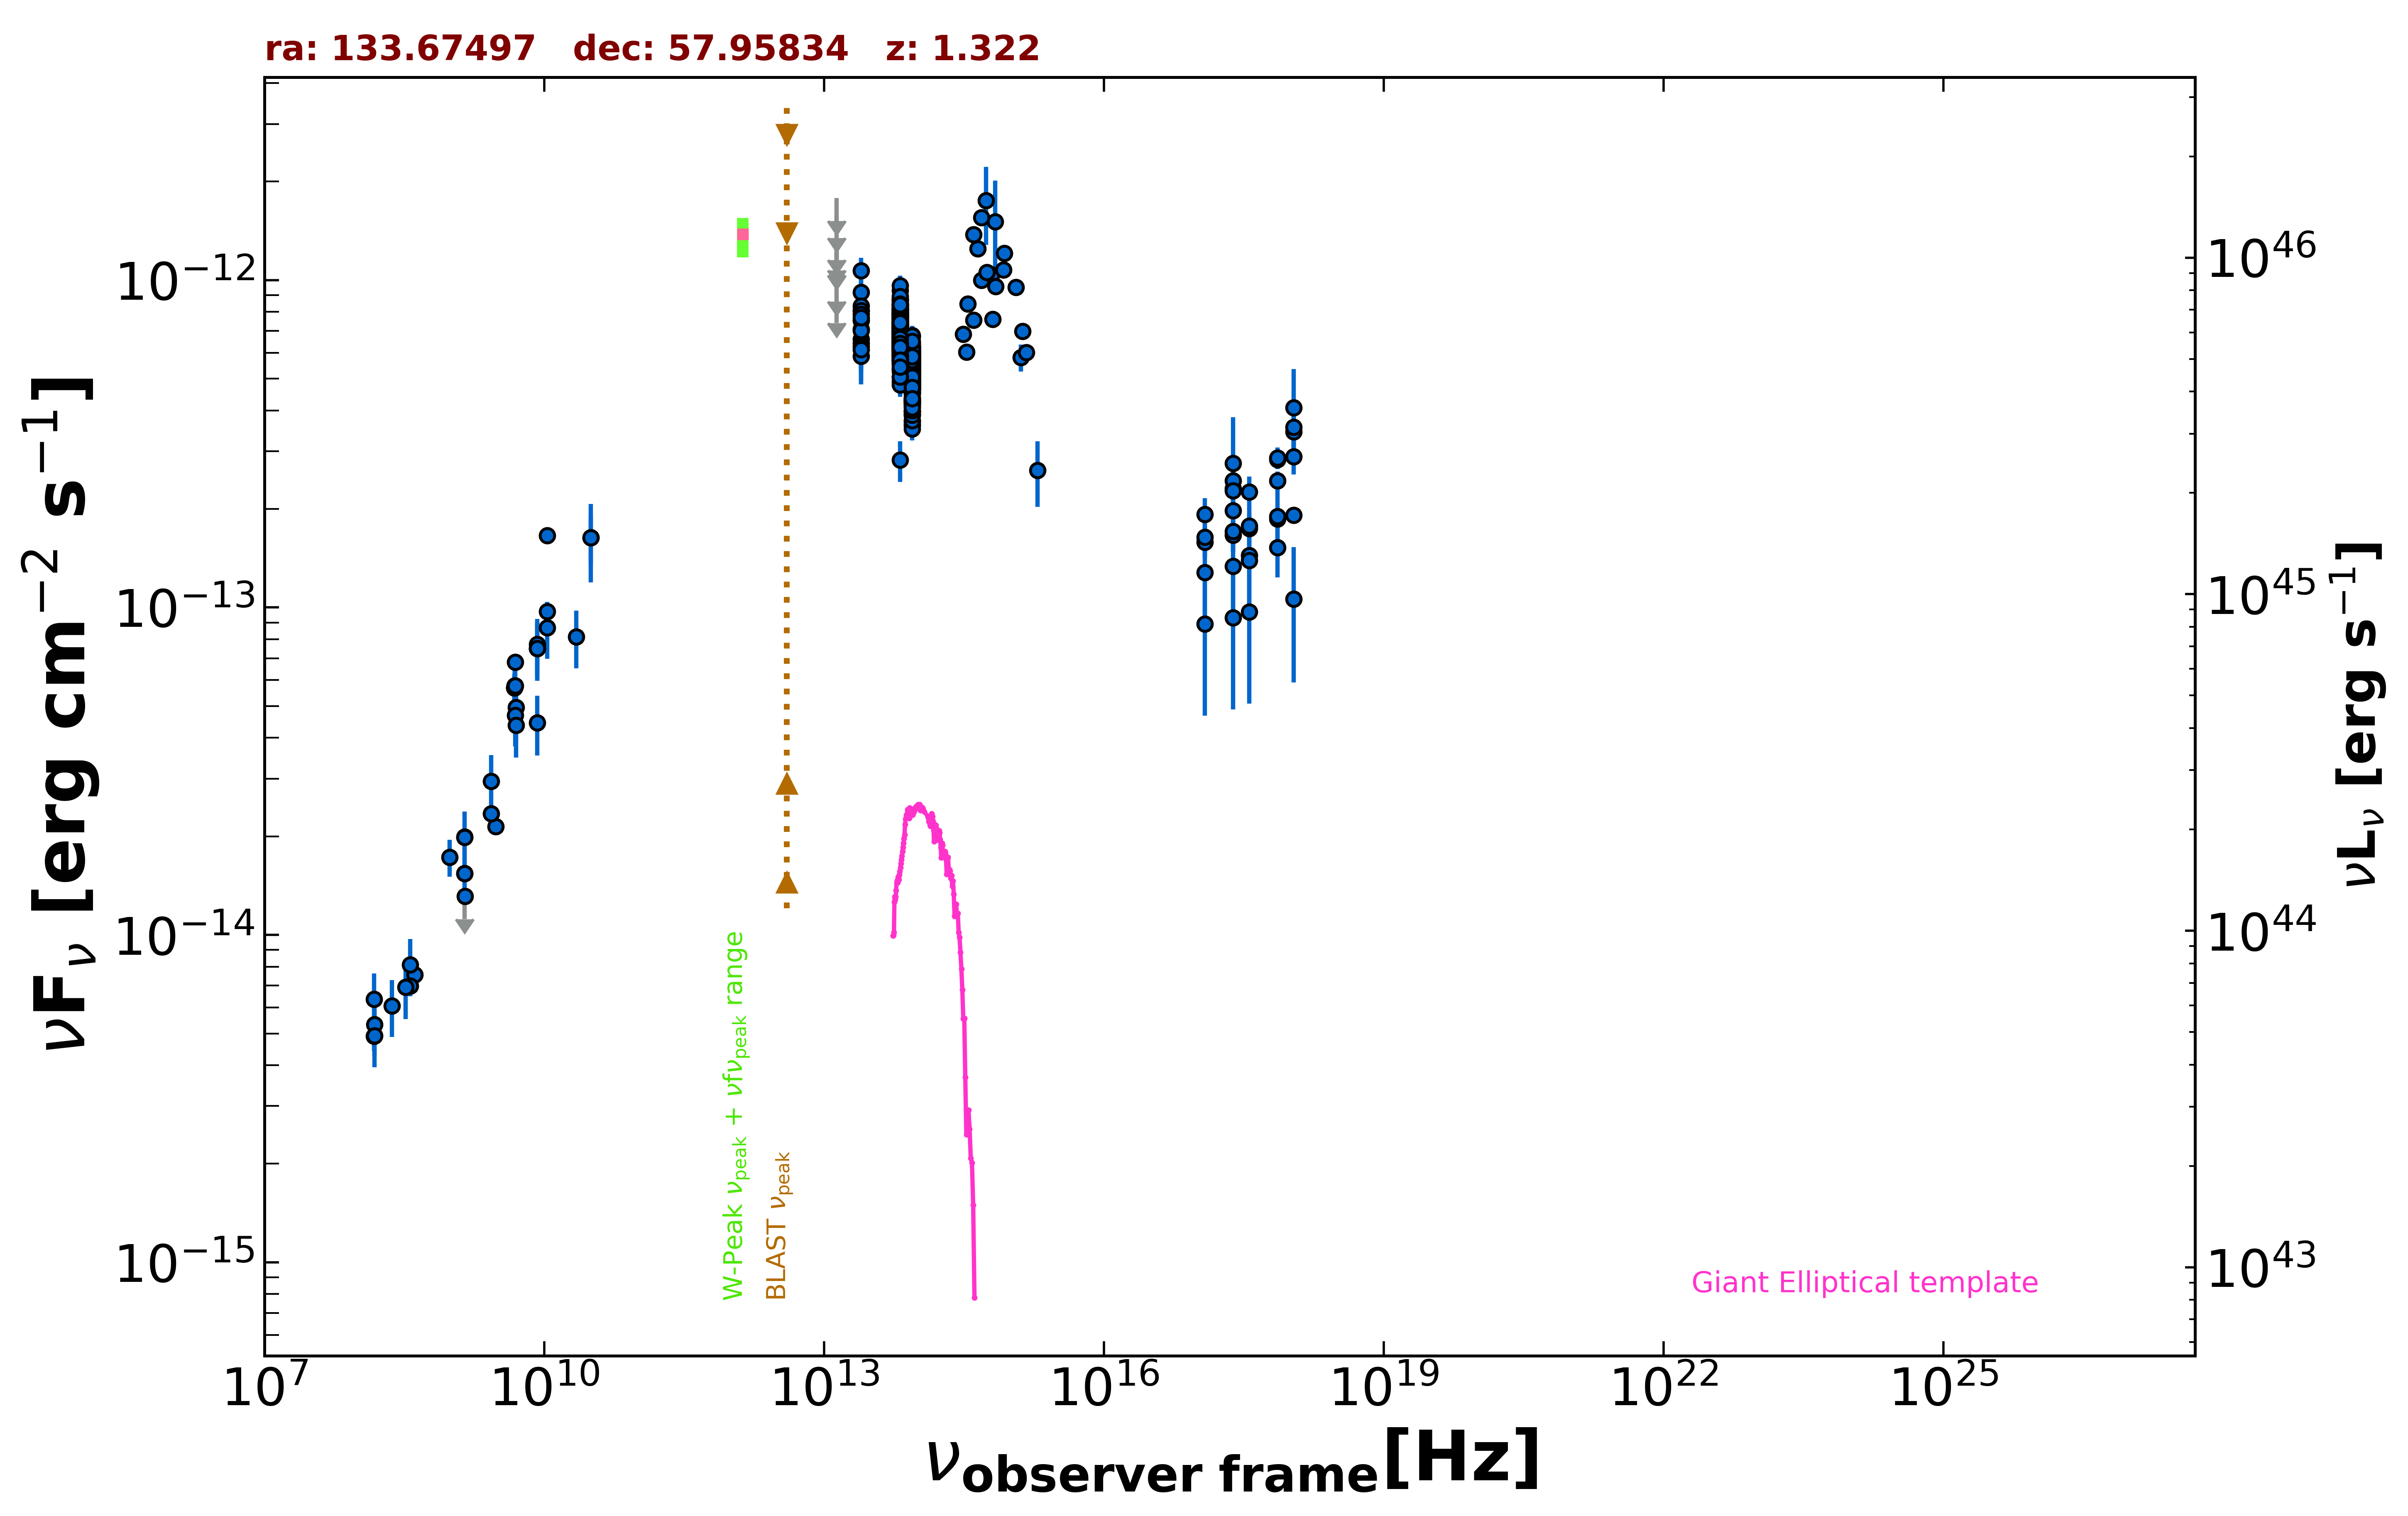

Data behind this chart, as committed beside it:
freq., flux, err_flux, MJD_start, MJD_end, flag, catalog, reference
1.400e+09, 1.314e-14, 0.000e+00, 55000, 55000, UL, FIRST, White et al. 1997  ApJ  475 479
1.400e+09, 1.542e-14, 4.650e-16, 55000, 55000, , NVSS, Condon et al. 1998  AJ  115  1693
3.000e+09, 2.142e-14, 1.200e-16, 55000, 55000, , VLASSQL, Gordon et al. 2021  ApJS  255  30
2.418e+17, 2.761e-13, 1.052e-13, 55000, 55000, , RASS, Boller et al. 2016  A&A  103  1
2.418e+17, 2.308e-13, 4.915e-14, 55000, 55000, , WGACAT, White et al. 2000  VizieR  IX/31/wgacat
2.418e+17, 2.436e-13, 2.885e-14, 55000, 55000, , WGACAT, White et al. 2000  VizieR  IX/31/wgacat
2.418e+17, 2.275e-13, 3.205e-14, 55000, 55000, , WGACAT, White et al. 2000  VizieR  IX/31/wgacat
2.418e+17, 1.665e-13, 1.850e-14, 54518, 57705, , 1OUSX, Giommi et al. in preparation
1.209e+17, 1.585e-13, 1.750e-14, 54518, 57705, , 1OUSX, Giommi et al. in preparation
3.627e+17, 1.745e-13, 1.960e-14, 54518, 57705, , 1OUSX, Giommi et al. in preparation
7.253e+17, 2.438e-13, 1.600e-14, 54518, 57705, , 1OUSX, Giommi et al. in preparation
1.088e+18, 2.890e-13, 3.410e-14, 54518, 57705, , 1OUSX, Giommi et al. in preparation
7.253e+17, 2.835e-13, 1.880e-14, 55000, 55000, , 2SXPS, Evans et al. 2020  ApJS  247  54
1.209e+17, 1.927e-13, 2.325e-14, 55000, 55000, , 2SXPS, Evans et al. 2020  ApJS  247  54
3.627e+17, 2.252e-13, 2.575e-14, 55000, 55000, , 2SXPS, Evans et al. 2020  ApJS  247  54
1.088e+18, 3.440e-13, 4.180e-14, 55000, 55000, , 2SXPS, Evans et al. 2020  ApJS  247  54
2.418e+17, 1.976e-13, 0.000e+00, 55000, 55000, , Chandra-CSC2, Evans et al. 2010  ApJS  189  37
1.088e+18, 1.912e-13, 0.000e+00, 55000, 55000, , Chandra-CSC2, Evans et al. 2010  ApJS  189  37
3.627e+17, 1.442e-13, 0.000e+00, 55000, 55000, , Chandra-CSC2, Evans et al. 2010  ApJS  189  37
7.253e+17, 1.864e-13, 0.000e+00, 55000, 55000, , Chandra-CSC2, Evans et al. 2010  ApJS  189  37
1.500e+08, 4.905e-15, 4.905e-16, 55000, 55000, , TGSS150, Intema et al. 2017  A&A  598  A781
8.400e+09, 7.497e-14, 0.000e+00, 55000, 55000, , CRATES, Healey et al. 2007  ApJS  171  61
4.800e+09, 5.683e-14, 5.040e-15, 55000, 55000, , GB6, Gregory et al. 1996  ApJS  103  427
4.800e+09, 5.698e-14, 5.760e-15, 55000, 55000, , GB87, Gregory et al. 1992  VizieR  VIII/14/j20…
1.410e+09, 1.311e-14, 1.400e-16, 55000, 55000, , KUEHR, Kuehr et al. 1981  A&AS  45  367
2.695e+09, 2.345e-14, 2.700e-16, 55000, 55000, , KUEHR, Kuehr et al. 1981  A&AS  45  367
1.070e+10, 1.658e-13, 5.350e-15, 55000, 55000, , KUEHR, Kuehr et al. 1981  A&AS  45  367
3.140e+10, 1.633e-13, 2.825e-14, 55000, 55000, , KUEHR, Kuehr et al. 1981  A&AS  45  367
3.140e+10, 1.633e-13, 4.395e-14, 55000, 55000, , KUEHR, Kuehr et al. 1981  A&AS  45  367
1.070e+10, 9.737e-14, 1.070e-15, 55000, 55000, , KUEHR, Kuehr et al. 1981  A&AS  45  367
4.900e+09, 6.811e-14, 9.800e-16, 55000, 55000, , KUEHR, Kuehr et al. 1981  A&AS  45  367
4.080e+08, 7.548e-15, 8.570e-16, 55000, 55000, , KUEHR, Kuehr et al. 1981  A&AS  45  367
9.660e+08, 1.729e-14, 2.220e-15, 55000, 55000, , KUEHR, Kuehr et al. 1981  A&AS  45  367
4.850e+09, 5.752e-14, 0.000e+00, 55000, 55000, , NORTH20, White and Becker  1992  ApJS  79  331
1.400e+09, 1.994e-14, 0.000e+00, 55000, 55000, , NORTH20, White and Becker  1992  ApJS  79  331
3.650e+08, 6.990e-15, 0.000e+00, 55000, 55000, , NORTH20, White and Becker  1992  ApJS  79  331
8.817e+13, 4.903e-13, 2.650e-15, 55000, 55000, , UNWISE, Schlafly et al. 2019  ApJS  240  30
6.517e+13, 6.200e-13, 4.100e-15, 55000, 55000, , UNWISE, Schlafly et al. 2019  ApJS  240  30
8.817e+13, 4.089e-13, 1.055e-14, 55000, 55000, , WISE, Wright et al. 2010  AJ  140  1868
6.517e+13, 5.903e-13, 1.525e-14, 55000, 55000, , WISE, Wright et al. 2010  AJ  140  1868
2.498e+13, 7.522e-13, 3.745e-14, 55000, 55000, , WISE, Wright et al. 2010  AJ  140  1868
1.363e+13, 7.841e-13, 1.328e-13, 55000, 55000, , WISE, Wright et al. 2010  AJ  140  1868
8.817e+13, 5.036e-13, 2.920e-14, 57317, 57317, , NEOWISE, Mainzer et al. 2014  ApJ  792  30
6.517e+13, 6.853e-13, 4.105e-14, 57317, 57317, , NEOWISE, Mainzer et al. 2014  ApJ  792  30
8.817e+13, 5.268e-13, 4.175e-14, 57317, 57317, , NEOWISE, Mainzer et al. 2014  ApJ  792  30
6.517e+13, 5.565e-13, 5.235e-14, 57317, 57317, , NEOWISE, Mainzer et al. 2014  ApJ  792  30
8.817e+13, 4.903e-13, 3.025e-14, 57317, 57317, , NEOWISE, Mainzer et al. 2014  ApJ  792  30
6.517e+13, 6.556e-13, 5.500e-14, 57317, 57317, , NEOWISE, Mainzer et al. 2014  ApJ  792  30
8.817e+13, 5.283e-13, 3.215e-14, 57317, 57317, , NEOWISE, Mainzer et al. 2014  ApJ  792  30
6.517e+13, 6.448e-13, 4.220e-14, 57317, 57317, , NEOWISE, Mainzer et al. 2014  ApJ  792  30
8.817e+13, 5.619e-13, 3.415e-14, 57317, 57317, , NEOWISE, Mainzer et al. 2014  ApJ  792  30
6.517e+13, 7.839e-13, 5.705e-14, 57317, 57317, , NEOWISE, Mainzer et al. 2014  ApJ  792  30
8.817e+13, 5.766e-13, 5.955e-14, 57317, 57317, , NEOWISE, Mainzer et al. 2014  ApJ  792  30
6.517e+13, 6.973e-13, 4.245e-14, 57317, 57317, , NEOWISE, Mainzer et al. 2014  ApJ  792  30
8.817e+13, 5.755e-13, 2.810e-14, 57317, 57317, , NEOWISE, Mainzer et al. 2014  ApJ  792  30
6.517e+13, 6.574e-13, 4.485e-14, 57317, 57317, , NEOWISE, Mainzer et al. 2014  ApJ  792  30
8.817e+13, 4.769e-13, 2.770e-14, 57316, 57316, , NEOWISE, Mainzer et al. 2014  ApJ  792  30
6.517e+13, 6.538e-13, 5.305e-14, 57316, 57316, , NEOWISE, Mainzer et al. 2014  ApJ  792  30
8.817e+13, 5.167e-13, 3.145e-14, 57317, 57317, , NEOWISE, Mainzer et al. 2014  ApJ  792  30
6.517e+13, 5.832e-13, 5.270e-14, 57317, 57317, , NEOWISE, Mainzer et al. 2014  ApJ  792  30
... 678 more rows
